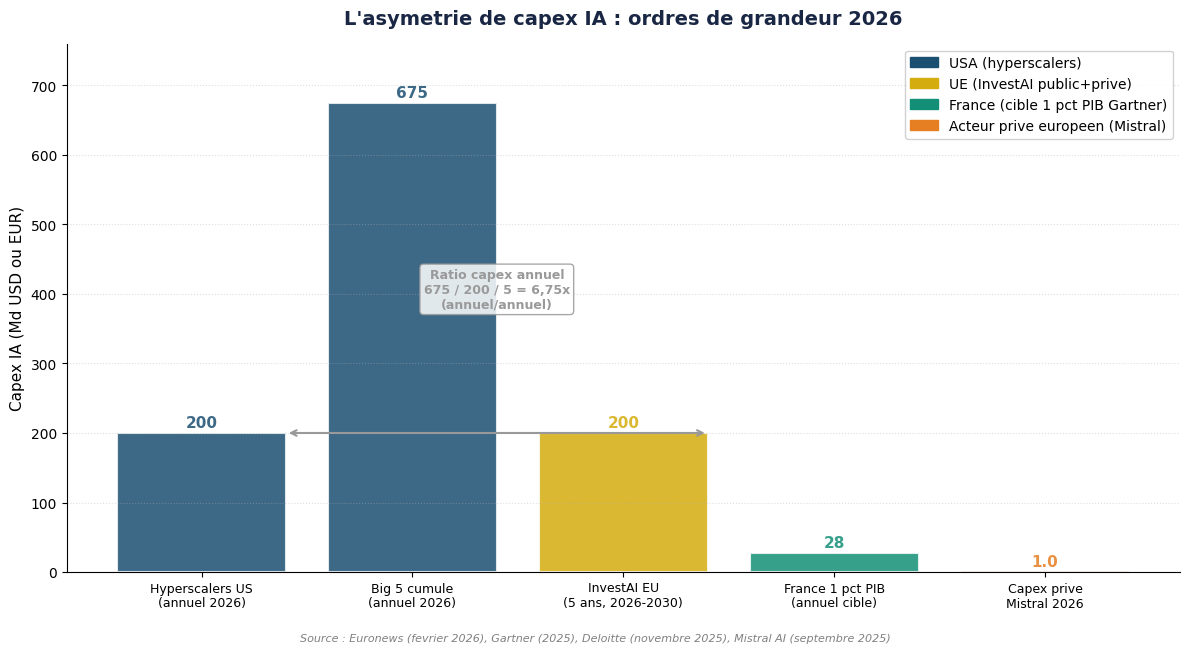
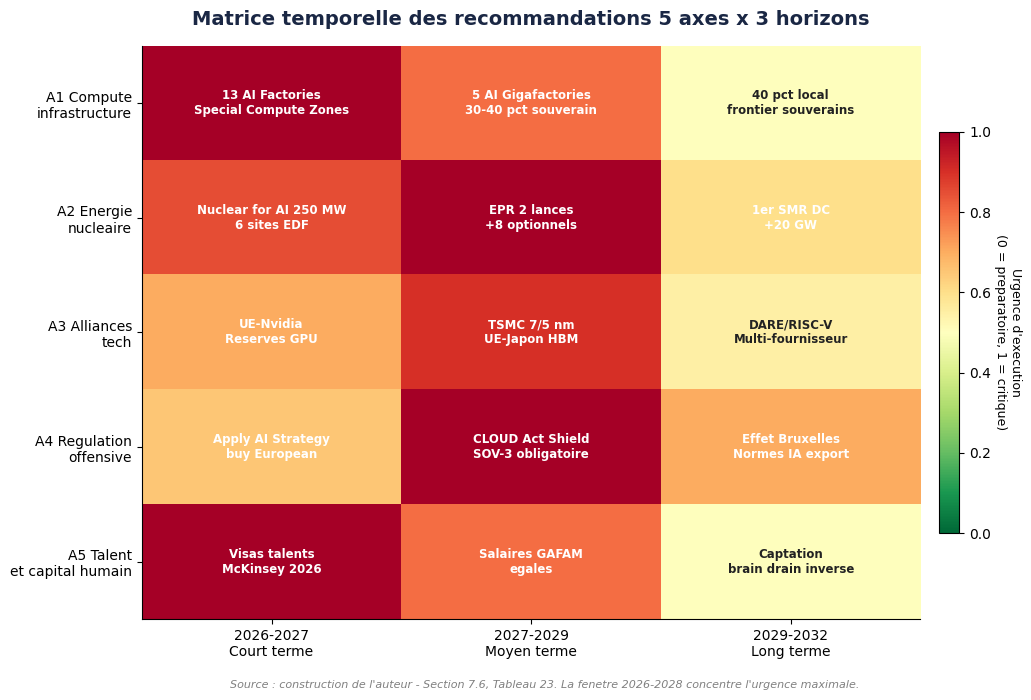
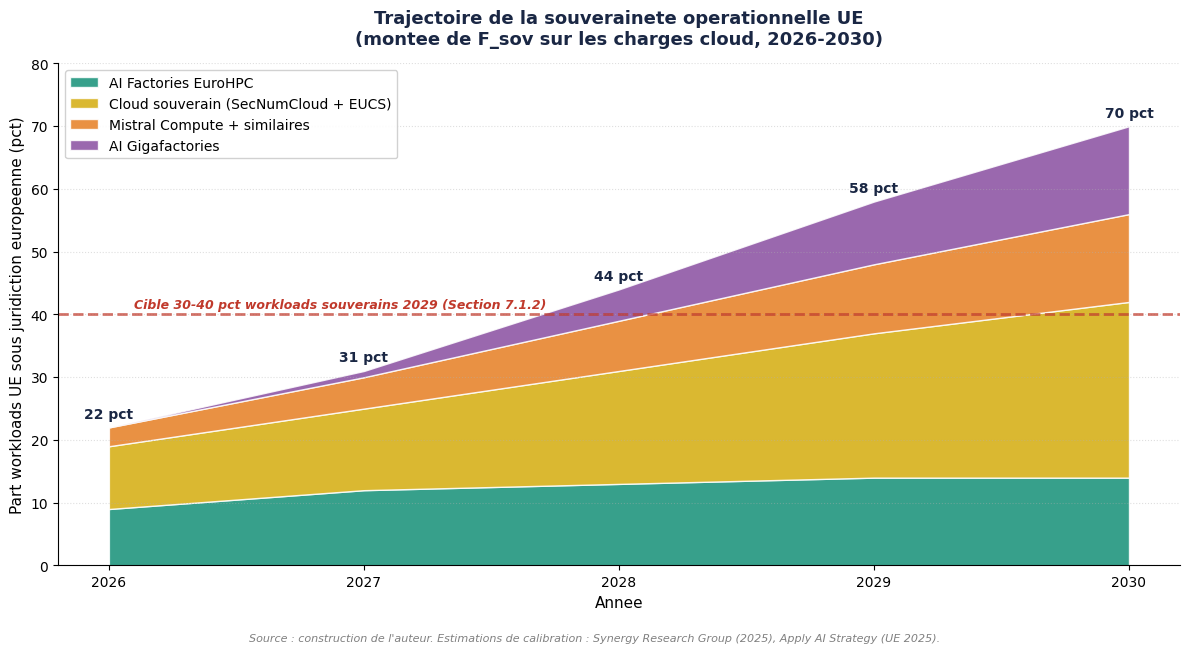
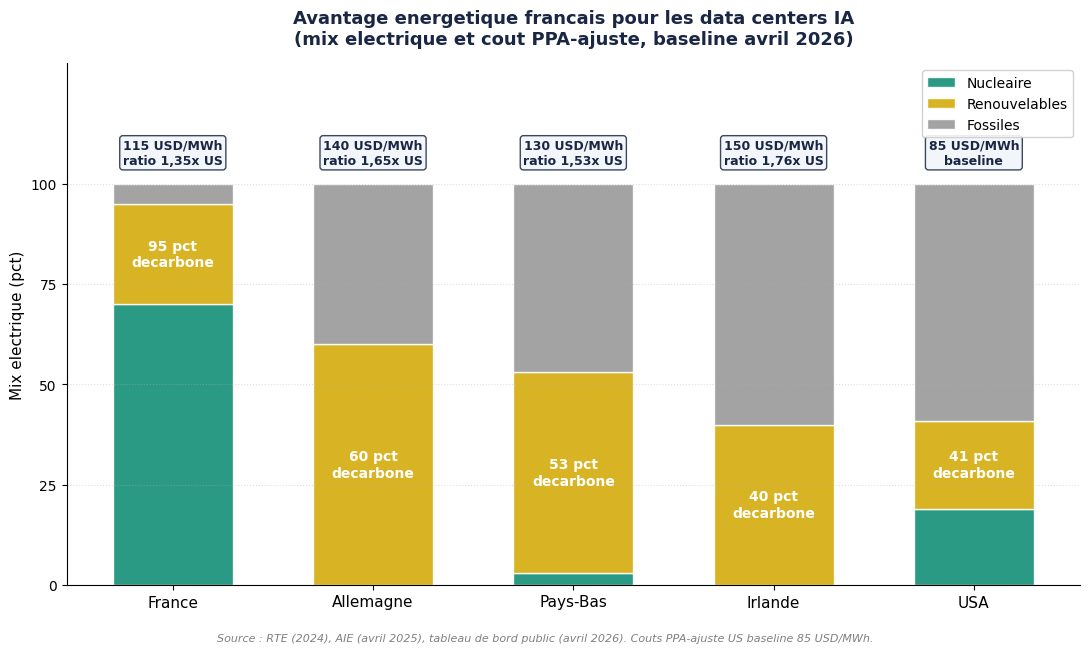
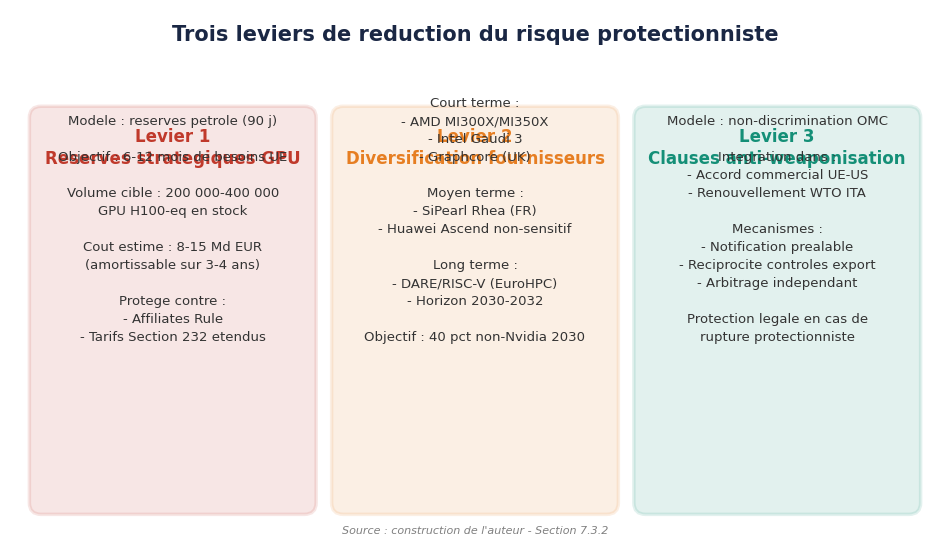

The matplotlib source for these figures, in order:
"""
Chapitre VII - Generateur de graphiques FR.

Genere les figures du chapitre VII (Recommandations) en francais.
Toutes les valeurs sont alignees sur le snapshot du tableau de bord
d'avril 2026.

Figures
-------
7.1 Capex 2026 : hyperscalers US vs InvestAI EU vs France 1 pct PIB.
7.2 Matrice temporelle 5 axes x 3 horizons (heatmap d'urgence).
7.3 Trajectoire France : composantes du F_sov + cible 2029.
7.4 Mix energetique pour data centers : France vs concurrents EU.
7.5 Reduction du risque protectionniste : 3 leviers (reserves GPU,
    diversification, clauses).

Output : ./figures_ch7/Fig_7.X_NAME_FR.png (300 DPI)

Auteur : Fabrice Pizzi (Universite Paris-Sorbonne, M2 Intelligence Economique).
"""

from __future__ import annotations

import logging
import os
from pathlib import Path

import matplotlib

matplotlib.use("Agg")
import matplotlib.patches as mpatches
import matplotlib.pyplot as plt
import numpy as np

logging.basicConfig(
    level=logging.INFO,
    format="%(asctime)s [%(levelname)s] %(message)s",
)
log = logging.getLogger("chapitre7_graphs")


OUTPUT_DIR = Path(os.environ.get("CH7_FIG_DIR", "./figures_ch7")).resolve()
DPI = 300


# Visual identity
NAVY = "#1A2744"
GOLD = "#B8922F"
US_COLOR = "#1B4F72"
EU_COLOR = "#D4AC0D"
CN_COLOR = "#C0392B"
ACCENT1 = "#148F77"
ACCENT2 = "#884EA0"
ACCENT3 = "#E67E22"
ACCENT4 = "#2C3E50"
GREY = "#999999"
BG_COLOR = "white"


def _common_style() -> None:
    plt.rcParams.update({
        "figure.facecolor": BG_COLOR,
        "axes.facecolor": BG_COLOR,
        "savefig.facecolor": BG_COLOR,
        "font.family": "DejaVu Sans",
        "axes.titlesize": 13,
        "axes.labelsize": 11,
        "xtick.labelsize": 10,
        "ytick.labelsize": 10,
        "legend.fontsize": 10,
        "axes.spines.top": False,
        "axes.spines.right": False,
    })


def save_fig(fig, basename: str) -> Path:
    OUTPUT_DIR.mkdir(parents=True, exist_ok=True)
    out = OUTPUT_DIR / f"{basename}_FR.png"
    fig.savefig(out, dpi=DPI, bbox_inches="tight", facecolor=BG_COLOR)
    plt.close(fig)
    log.info("Saved %s", out)
    return out


# ===========================================================================
# Fig 7.1 - Capex gap (hyperscalers US vs InvestAI vs France 1 pct PIB)
# ===========================================================================

def fig_7_1_capex_gap() -> Path:
    """Capex 2026 hyperscalers US vs InvestAI EU 5 ans vs France 1 pct PIB."""
    fig, ax = plt.subplots(figsize=(12, 6.5))

    labels = ["Hyperscalers US\n(annuel 2026)", "Big 5 cumule\n(annuel 2026)",
              "InvestAI EU\n(5 ans, 2026-2030)", "France 1 pct PIB\n(annuel cible)",
              "Capex prive\nMistral 2026"]
    values = [200, 675, 200, 28, 1.0]  # Md USD or EUR
    colors = [US_COLOR, US_COLOR, EU_COLOR, ACCENT1, ACCENT3]

    x = np.arange(len(labels))
    bars = ax.bar(x, values, color=colors, alpha=0.85,
                  edgecolor="white", linewidth=1.5)

    for bar, val in zip(bars, values):
        ax.text(bar.get_x() + bar.get_width() / 2, bar.get_height() + 8,
                f"{val:.0f}" if val >= 10 else f"{val:.1f}",
                ha="center", fontsize=11,
                fontweight="bold", color=bar.get_facecolor())

    # Annotation: ratio US/EU capex
    ax.annotate("", xy=(2.4, 200), xytext=(0.4, 200),
                arrowprops=dict(arrowstyle="<->", color=GREY, lw=1.5))
    ax.text(1.4, 380, "Ratio capex annuel\n675 / 200 / 5 = 6,75x\n(annuel/annuel)",
            ha="center", fontsize=9, fontweight="bold", color=GREY,
            bbox=dict(boxstyle="round,pad=0.3", facecolor="white",
                      edgecolor=GREY, alpha=0.85))

    ax.set_xticks(x)
    ax.set_xticklabels(labels, fontsize=9)
    ax.set_ylabel("Capex IA (Md USD ou EUR)", fontsize=11)
    ax.set_ylim(0, 760)
    ax.set_title("L'asymetrie de capex IA : ordres de grandeur 2026",
                 fontsize=14, fontweight="bold", color=NAVY, pad=14)

    legend_elements = [
        mpatches.Patch(color=US_COLOR, label="USA (hyperscalers)"),
        mpatches.Patch(color=EU_COLOR, label="UE (InvestAI public+prive)"),
        mpatches.Patch(color=ACCENT1, label="France (cible 1 pct PIB Gartner)"),
        mpatches.Patch(color=ACCENT3, label="Acteur prive europeen (Mistral)"),
    ]
    ax.legend(handles=legend_elements, fontsize=10, loc="upper right",
              framealpha=0.9)
    ax.grid(axis="y", linestyle=":", alpha=0.4)

    fig.text(0.5, 0.005,
             "Source : Euronews (fevrier 2026), Gartner (2025), Deloitte (novembre 2025), Mistral AI (septembre 2025)",
             ha="center", fontsize=8, color="gray", fontstyle="italic")
    plt.tight_layout(rect=[0, 0.03, 1, 1])
    return save_fig(fig, "Fig_7.1_Capex_Gap")


# ===========================================================================
# Fig 7.2 - Recommandations heatmap (5 axes x 3 horizons)
# ===========================================================================

def fig_7_2_recommendations_heatmap() -> Path:
    """5 axes x 3 horizons heatmap of urgency."""
    fig, ax = plt.subplots(figsize=(11, 7))

    axes_labels = ["A1 Compute\ninfrastructure", "A2 Energie\nnucleaire",
                   "A3 Alliances\ntech", "A4 Regulation\noffensive",
                   "A5 Talent\net capital humain"]
    horizons = ["2026-2027\nCourt terme", "2027-2029\nMoyen terme",
                "2029-2032\nLong terme"]

    # Urgency score: 1.0 = critical now, 0.6 = important, 0.3 = preparatory
    urgency = np.array([
        [1.00, 0.80, 0.50],   # Compute: AI Factories now, Gigafactories medium, frontier long
        [0.85, 1.00, 0.60],   # Energie: peak EPR 2 in 2027-2029
        [0.70, 0.90, 0.55],   # Alliances: structural negotiation peak medium
        [0.65, 1.00, 0.70],   # Regulation: CADA peak medium
        [1.00, 0.80, 0.50],   # Talent: visas + bourses NOW
    ])

    im = ax.imshow(urgency, cmap="RdYlGn_r", aspect="auto", vmin=0, vmax=1)

    annotations = [
        ["13 AI Factories\nSpecial Compute Zones", "5 AI Gigafactories\n30-40 pct souverain", "40 pct local\nfrontier souverains"],
        ["Nuclear for AI 250 MW\n6 sites EDF", "EPR 2 lances\n+8 optionnels", "1er SMR DC\n+20 GW"],
        ["UE-Nvidia\nReserves GPU", "TSMC 7/5 nm\nUE-Japon HBM", "DARE/RISC-V\nMulti-fournisseur"],
        ["Apply AI Strategy\nbuy European", "CLOUD Act Shield\nSOV-3 obligatoire", "Effet Bruxelles\nNormes IA export"],
        ["Visas talents\nMcKinsey 2026", "Salaires GAFAM\negales", "Captation\nbrain drain inverse"],
    ]

    ax.set_xticks(np.arange(len(horizons)))
    ax.set_xticklabels(horizons, fontsize=10)
    ax.set_yticks(np.arange(len(axes_labels)))
    ax.set_yticklabels(axes_labels, fontsize=10)

    for i in range(len(axes_labels)):
        for j in range(len(horizons)):
            ax.text(j, i, annotations[i][j], ha="center", va="center",
                    fontsize=8.5, fontweight="bold",
                    color="white" if urgency[i, j] > 0.55 else "#222")

    ax.set_title("Matrice temporelle des recommandations 5 axes x 3 horizons",
                 fontsize=14, fontweight="bold", color=NAVY, pad=15)

    cbar = fig.colorbar(im, ax=ax, shrink=0.7, pad=0.02)
    cbar.set_label("Urgence d'execution\n(0 = preparatoire, 1 = critique)",
                   fontsize=9, rotation=270, labelpad=22)

    fig.text(0.5, 0.01,
             "Source : construction de l'auteur - Section 7.6, Tableau 23. La fenetre 2026-2028 concentre l'urgence maximale.",
             ha="center", fontsize=8, color="gray", fontstyle="italic")
    plt.tight_layout(rect=[0, 0.03, 1, 1])
    return save_fig(fig, "Fig_7.2_Recommendations_Heatmap")


# ===========================================================================
# Fig 7.3 - F_sov France trajectory
# ===========================================================================

def fig_7_3_fsov_trajectory() -> Path:
    """F_sov France trajectory 2026-2030 with 4 components."""
    fig, ax = plt.subplots(figsize=(12, 6.5))

    years = [2026, 2027, 2028, 2029, 2030]

    # Stacked components - share of EU AI workloads under EU jurisdiction
    # Baseline 2026: ~22 pct (78 pct on AWS/Azure/GCP per Synergy)
    cloud_souv = [10, 13, 18, 23, 28]   # SecNumCloud / S3NS / Bleu / OVHcloud / Scaleway
    mistral = [3, 5, 8, 11, 14]          # Mistral Compute (40 MW + Borlange + scaling)
    gigafact = [0, 1, 5, 10, 14]         # 5 AI Gigafactories ramping
    aifact = [9, 12, 13, 14, 14]         # 13 AI Factories EuroHPC

    components = [aifact, cloud_souv, mistral, gigafact]
    labels = ["AI Factories EuroHPC", "Cloud souverain (SecNumCloud + EUCS)",
              "Mistral Compute + similaires", "AI Gigafactories"]
    colors = [ACCENT1, EU_COLOR, ACCENT3, ACCENT2]

    bottom = np.zeros(len(years))
    for comp, label, col in zip(components, labels, colors):
        ax.fill_between(years, bottom, bottom + np.array(comp),
                        alpha=0.85, label=label, color=col,
                        edgecolor="white", linewidth=1)
        bottom = bottom + np.array(comp)

    # Total annotation
    totals = [sum(c[i] for c in components) for i in range(len(years))]
    for x, y in zip(years, totals):
        ax.text(x, y + 1.5, f"{y} pct", ha="center",
                fontsize=10, fontweight="bold", color=NAVY)

    # Target line
    ax.axhline(y=40, color=CN_COLOR, linestyle="--", linewidth=2, alpha=0.7)
    ax.text(2026.1, 41,
            "Cible 30-40 pct workloads souverains 2029 (Section 7.1.2)",
            fontsize=9, fontweight="bold", color=CN_COLOR, fontstyle="italic")

    ax.set_xticks(years)
    ax.set_xlabel("Annee", fontsize=11)
    ax.set_ylabel("Part workloads UE sous juridiction europeenne (pct)", fontsize=11)
    ax.set_ylim(0, 80)
    ax.set_title("Trajectoire de la souverainete operationnelle UE\n(montee de F_sov sur les charges cloud, 2026-2030)",
                 fontsize=13, fontweight="bold", color=NAVY, pad=14)
    ax.legend(fontsize=10, framealpha=0.9, loc="upper left")
    ax.grid(axis="y", linestyle=":", alpha=0.4)

    fig.text(0.5, 0.005,
             "Source : construction de l'auteur. Estimations de calibration : Synergy Research Group (2025), Apply AI Strategy (UE 2025).",
             ha="center", fontsize=8, color="gray", fontstyle="italic")
    plt.tight_layout(rect=[0, 0.03, 1, 1])
    return save_fig(fig, "Fig_7.3_FSov_Trajectory")


# ===========================================================================
# Fig 7.4 - Energy mix for data centers (France vs EU competitors)
# ===========================================================================

def fig_7_4_energy_mix() -> Path:
    """Energy mix for data centers - France vs Germany vs Netherlands vs Ireland vs USA."""
    fig, ax = plt.subplots(figsize=(11, 6.5))

    countries = ["France", "Allemagne", "Pays-Bas", "Irlande", "USA"]
    nuclear = [70, 0, 3, 0, 19]
    renewables = [25, 60, 50, 40, 22]
    fossil = [5, 40, 47, 60, 59]

    x = np.arange(len(countries))
    w = 0.6

    p1 = ax.bar(x, nuclear, w, color=ACCENT1, alpha=0.9,
                label="Nucleaire", edgecolor="white", linewidth=1)
    p2 = ax.bar(x, renewables, w, bottom=nuclear, color=EU_COLOR, alpha=0.9,
                label="Renouvelables", edgecolor="white", linewidth=1)
    p3 = ax.bar(x, fossil, w, bottom=np.array(nuclear) + np.array(renewables),
                color=GREY, alpha=0.9, label="Fossiles",
                edgecolor="white", linewidth=1)

    # PPA cost annotations on top of bars
    ppa_costs = ["115 USD/MWh\nratio 1,35x US",
                 "140 USD/MWh\nratio 1,65x US",
                 "130 USD/MWh\nratio 1,53x US",
                 "150 USD/MWh\nratio 1,76x US",
                 "85 USD/MWh\nbaseline"]
    for i, (cx, cost) in enumerate(zip(x, ppa_costs)):
        ax.text(cx, 105, cost, ha="center", fontsize=9,
                fontweight="bold", color=NAVY,
                bbox=dict(boxstyle="round,pad=0.25", facecolor="#F0F4F8",
                          edgecolor=NAVY, alpha=0.85))

    # Decarb percentage at the boundary nuclear+renouvelables
    for i, (cx, n, r) in enumerate(zip(x, nuclear, renewables)):
        decarb = n + r
        ax.text(cx, n + r / 2 if r > 5 else n / 2, f"{decarb} pct\ndecarbone",
                ha="center", va="center", fontsize=10,
                fontweight="bold", color="white")

    ax.set_xticks(x)
    ax.set_xticklabels(countries, fontsize=11)
    ax.set_ylabel("Mix electrique (pct)", fontsize=11)
    ax.set_ylim(0, 130)
    ax.set_yticks([0, 25, 50, 75, 100])
    ax.set_title("Avantage energetique francais pour les data centers IA\n(mix electrique et cout PPA-ajuste, baseline avril 2026)",
                 fontsize=13, fontweight="bold", color=NAVY, pad=14)
    ax.legend(fontsize=10, framealpha=0.9, loc="upper right")
    ax.grid(axis="y", linestyle=":", alpha=0.4)

    fig.text(0.5, 0.005,
             "Source : RTE (2024), AIE (avril 2025), tableau de bord public (avril 2026). Couts PPA-ajuste US baseline 85 USD/MWh.",
             ha="center", fontsize=8, color="gray", fontstyle="italic")
    plt.tight_layout(rect=[0, 0.03, 1, 1])
    return save_fig(fig, "Fig_7.4_Energy_Mix")


# ===========================================================================
# Fig 7.5 - Risk reduction levers
# ===========================================================================

def fig_7_5_risk_reduction() -> Path:
    """3 risk reduction levers - quadrant view."""
    fig, ax = plt.subplots(figsize=(12, 7))
    ax.set_xlim(0, 12)
    ax.set_ylim(0, 7)
    ax.axis("off")

    ax.text(6, 6.6, "Trois leviers de reduction du risque protectionniste",
            ha="center", fontsize=15, fontweight="bold", color=NAVY)

    levers = [
        (0.4, "Levier 1\nReserves strategiques GPU",
         "Modele : reserves petrole (90 j)\n\nObjectif : 6-12 mois de besoins UE\n\nVolume cible : 200 000-400 000\nGPU H100-eq en stock\n\nCout estime : 8-15 Md EUR\n(amortissable sur 3-4 ans)\n\nProtege contre :\n- Affiliates Rule\n- Tarifs Section 232 etendus",
         CN_COLOR),
        (4.3, "Levier 2\nDiversification fournisseurs",
         "Court terme :\n- AMD MI300X/MI350X\n- Intel Gaudi 3\n- Graphcore (UK)\n\nMoyen terme :\n- SiPearl Rhea (FR)\n- Huawei Ascend non-sensitif\n\nLong terme :\n- DARE/RISC-V (EuroHPC)\n- Horizon 2030-2032\n\nObjectif : 40 pct non-Nvidia 2030",
         ACCENT3),
        (8.2, "Levier 3\nClauses anti-weaponisation",
         "Modele : non-discrimination OMC\n\nIntegration dans :\n- Accord commercial UE-US\n- Renouvellement WTO ITA\n\nMecanismes :\n- Notification prealable\n- Reciprocite controles export\n- Arbitrage independant\n\nProtection legale en cas de\nrupture protectionniste",
         ACCENT1),
    ]
    box_w, box_h = 3.4, 5.0
    for x, title, body, col in levers:
        rect = mpatches.FancyBboxPatch(
            (x, 0.6), box_w, box_h,
            boxstyle="round,pad=0.15",
            facecolor=col, alpha=0.12, edgecolor=col, linewidth=2.5,
        )
        ax.add_patch(rect)
        cx = x + box_w / 2
        ax.text(cx, 5.0, title, ha="center", fontsize=12,
                fontweight="bold", color=col, linespacing=1.3)
        ax.text(cx, 2.7, body, ha="center", fontsize=9.5,
                color="#333", linespacing=1.5)

    ax.text(6, 0.2,
            "Source : construction de l'auteur - Section 7.3.2",
            ha="center", fontsize=8, color="gray", fontstyle="italic")
    return save_fig(fig, "Fig_7.5_Risk_Reduction")


# ===========================================================================
# Main
# ===========================================================================

FIGURES = [
    fig_7_1_capex_gap,
    fig_7_2_recommendations_heatmap,
    fig_7_3_fsov_trajectory,
    fig_7_4_energy_mix,
    fig_7_5_risk_reduction,
]


def main() -> None:
    log.info("Output directory: %s", OUTPUT_DIR)
    _common_style()
    for fn in FIGURES:
        fn()
    log.info("Done. %d figures rendered.", len(FIGURES))


if __name__ == "__main__":
    main()
